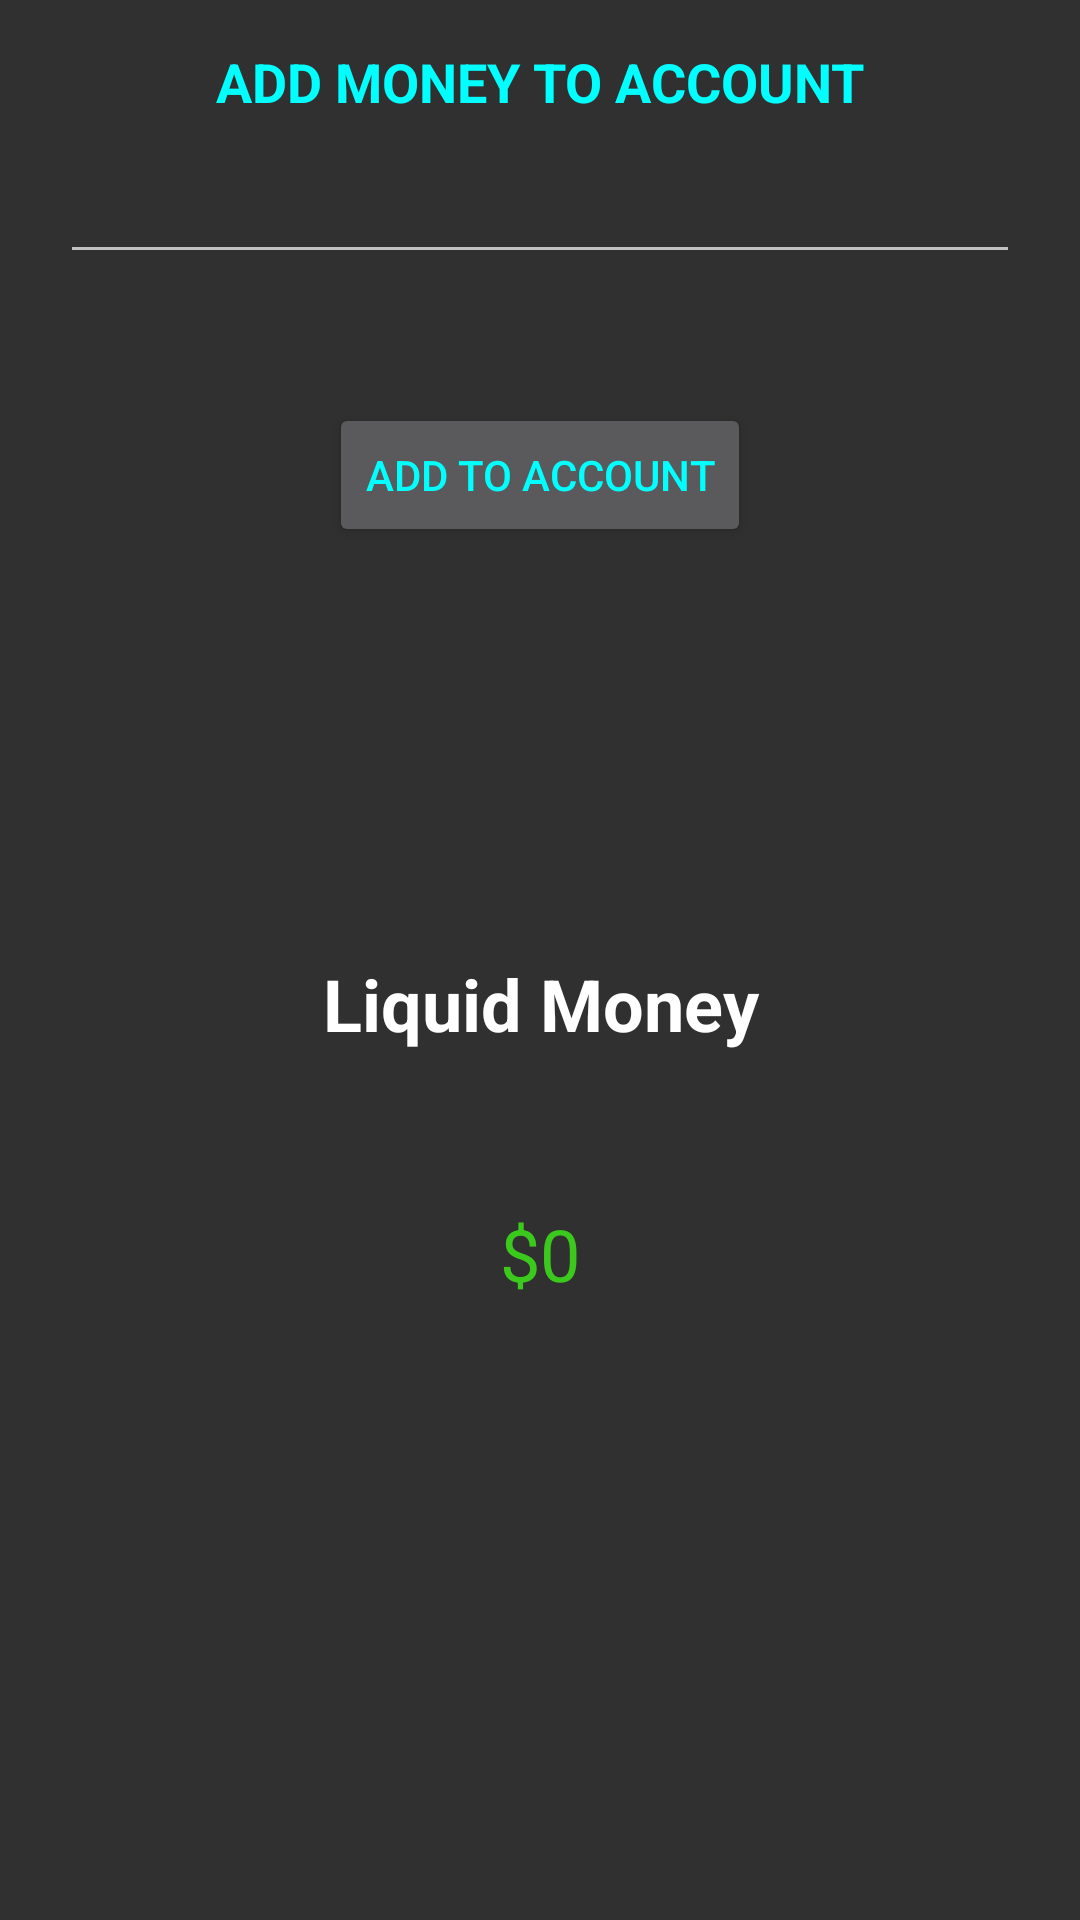

Layout XML and referenced resources for this Android screen:
<!-- AndroidManifest.xml: application theme AppTheme -->
<!-- res/layout/fragment_money_management.xml -->
<RelativeLayout xmlns:android="http://schemas.android.com/apk/res/android"
    xmlns:tools="http://schemas.android.com/tools"
    android:layout_width="match_parent"
    android:layout_height="match_parent"
    tools:context="com.example.david.cs3270finalmariluch.controllers.MoneyManagementFragment">

    

    <EditText
        android:id="@+id/inputMoney"
        android:layout_width="match_parent"
        android:layout_height="wrap_content"
        android:layout_alignEnd="@+id/textView4"
        android:layout_alignTop="@+id/textView4"
        android:layout_marginEnd="20dp"
        android:layout_marginStart="20dp"
        android:layout_marginTop="35dp"
        android:ems="10"
        android:gravity="center"
        android:imeOptions="flagNoFullscreen"
        android:inputType="numberDecimal"
        android:textAlignment="gravity" />

    <TextView
        android:id="@+id/textView3"
        android:layout_width="match_parent"
        android:layout_height="wrap_content"
        android:layout_below="@+id/addMoneyBtn"
        android:layout_centerHorizontal="true"
        android:layout_marginTop="136dp"
        android:gravity="center"
        android:text="Liquid Money"
        android:textColor="@color/white"
        android:textSize="24sp"
        android:textStyle="bold" />

    <TextView
        android:id="@+id/textView4"
        android:layout_width="match_parent"
        android:layout_height="wrap_content"
        android:layout_below="@+id/button"
        android:layout_centerHorizontal="true"
        android:layout_marginTop="15dp"
        android:gravity="center"
        android:text="ADD MONEY TO ACCOUNT"
        android:textColor="@color/cyan"
        android:textSize="18sp"
        android:textStyle="bold" />

    <Button
        android:id="@+id/addMoneyBtn"
        android:layout_width="wrap_content"
        android:layout_height="wrap_content"
        android:layout_below="@+id/textView4"
        android:layout_centerHorizontal="true"
        android:layout_marginTop="95dp"
        android:text="Add To Account"
        android:textColor="@color/cyan" />

    <FrameLayout
        android:layout_width="match_parent"
        android:layout_height="wrap_content"
        android:layout_below="@+id/textView3"
        android:layout_centerHorizontal="true"
        android:layout_marginTop="51dp">

        <TextView
            android:id="@+id/liquidMoney"
            android:layout_width="match_parent"
            android:layout_height="wrap_content"
            android:layout_below="@+id/textView3"
            android:layout_centerHorizontal="true"
            android:layout_marginEnd="10dp"
            android:layout_marginStart="10dp"
            android:gravity="center"
            android:text="$0"
            android:textColor="@color/green"
            android:textSize="24sp" />
    </FrameLayout>
</RelativeLayout>
<!-- resources referenced by this layout -->
<resources>
  <color name="cyan">#00FFFF</color>
  <color name="green">#3cc91d</color>
  <color name="white">#ffffff</color>
  <style name="AppTheme" parent="Theme.AppCompat.NoActionBar">
          
          <item name="colorPrimary">@color/darkgreen</item>
          <item name="colorPrimaryDark">@color/lightblack</item>
          <item name="colorAccent">@color/darkgreen</item>N
      </style>
  <color name="darkgreen">#068000</color>
  <color name="lightblack">#22303f</color>
</resources>
